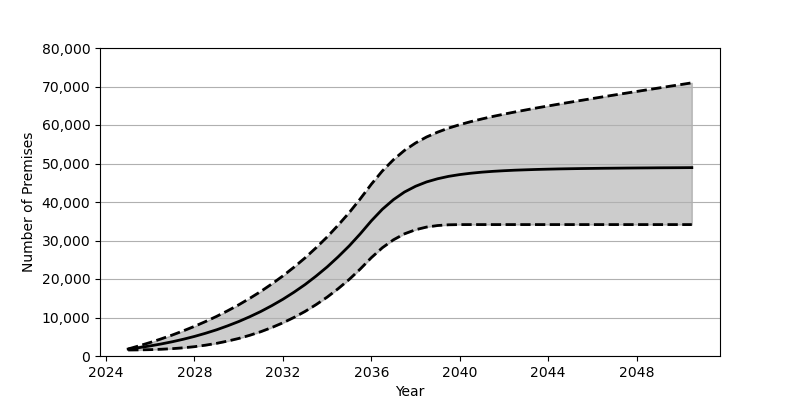

The table this chart was drawn from, first rows:
Date, Low, Base, High
2025-01, 1560, 1801, 1829
2025-07, 1589, 2180, 2647
2026-01, 1651, 2626, 3520
2026-07, 1753, 3130, 4456
2027-01, 1909, 3707, 5460
2027-07, 2127, 4352, 6542
2028-01, 2420, 5084, 7704
2028-07, 2808, 5902, 8949
2029-01, 3290, 6810, 10294
2029-07, 3871, 7829, 11740
2030-01, 4558, 8951, 13294
2030-07, 5374, 10191, 14968
2031-01, 6316, 11562, 16771
2031-07, 7394, 13072, 18710
2032-01, 8622, 14734, 20803
2032-07, 10011, 16555, 23053
2033-01, 11578, 18551, 25483
2033-07, 13335, 20740, 28102
2034-01, 15293, 23132, 30927
2034-07, 17476, 25747, 33973
2035-01, 19899, 28601, 37253
2035-07, 22577, 31711, 40800
2036-01, 25543, 35100, 44622
2036-07, 28122, 38110, 48062
2037-01, 30188, 40614, 50998
2037-07, 31729, 42586, 53399
2038-01, 32800, 44087, 55331
2038-07, 33490, 45210, 56886
2039-01, 33889, 46040, 58146
2039-07, 34081, 46661, 59202
2040-01, 34132, 47123, 60091
2040-07, 34135, 47473, 60875
2041-01, 34135, 47752, 61576
2041-07, 34135, 47962, 62226
2042-01, 34135, 48127, 62821
2042-07, 34135, 48263, 63387
2043-01, 34135, 48366, 63927
2043-07, 34135, 48458, 64450
2044-01, 34135, 48530, 64950
2044-07, 34135, 48595, 65443
2045-01, 34135, 48645, 65926
2045-07, 34135, 48690, 66401
2046-01, 34135, 48725, 66874
2046-07, 34135, 48761, 67337
2047-01, 34135, 48787, 67799
2047-07, 34135, 48815, 68252
2048-01, 34135, 48839, 68710
2048-07, 34135, 48858, 69162
2049-01, 34135, 48882, 69612
2049-07, 34135, 48896, 70063
2050-01, 34135, 48911, 70506
2050-07, 34135, 48931, 70954
